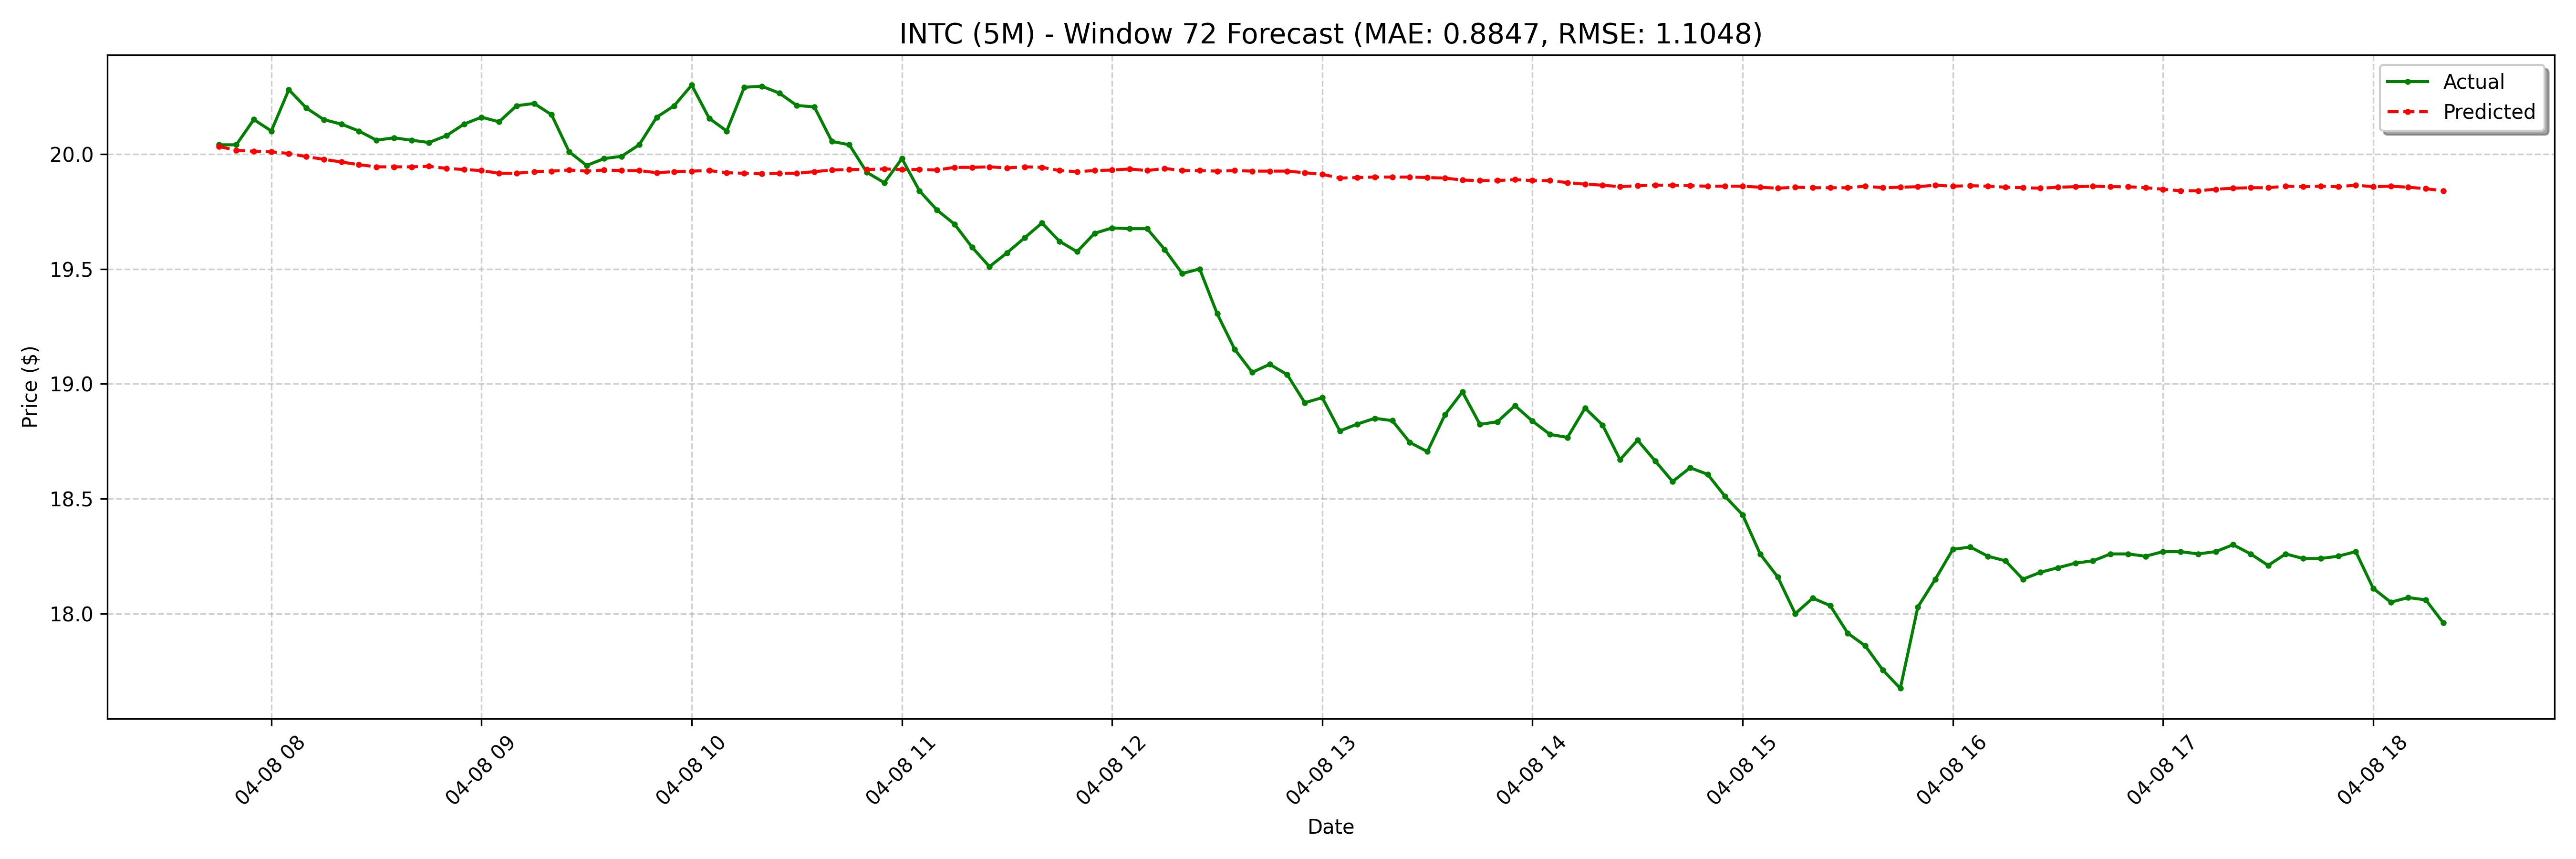

The file beside this chart, header and first rows:
date, actual, forecast
2025-04-08 07:45:00-04:00, 20.04, 20.03
2025-04-08 07:50:00-04:00, 20.04, 20.02
2025-04-08 07:55:00-04:00, 20.15, 20.01
2025-04-08 08:00:00-04:00, 20.1, 20.01
2025-04-08 08:05:00-04:00, 20.28, 20
2025-04-08 08:10:00-04:00, 20.2, 19.99
2025-04-08 08:15:00-04:00, 20.15, 19.98
2025-04-08 08:20:00-04:00, 20.13, 19.97
2025-04-08 08:25:00-04:00, 20.1, 19.95
2025-04-08 08:30:00-04:00, 20.06, 19.94
2025-04-08 08:35:00-04:00, 20.07, 19.94
2025-04-08 08:40:00-04:00, 20.06, 19.94
2025-04-08 08:45:00-04:00, 20.05, 19.95
2025-04-08 08:50:00-04:00, 20.08, 19.94
2025-04-08 08:55:00-04:00, 20.13, 19.93
2025-04-08 09:00:00-04:00, 20.16, 19.93
2025-04-08 09:05:00-04:00, 20.14, 19.92
2025-04-08 09:10:00-04:00, 20.21, 19.92
2025-04-08 09:15:00-04:00, 20.22, 19.92
2025-04-08 09:20:00-04:00, 20.17, 19.93
2025-04-08 09:25:00-04:00, 20.01, 19.93
2025-04-08 09:30:00-04:00, 19.95, 19.93
2025-04-08 09:35:00-04:00, 19.98, 19.93
2025-04-08 09:40:00-04:00, 19.99, 19.93
2025-04-08 09:45:00-04:00, 20.04, 19.93
2025-04-08 09:50:00-04:00, 20.16, 19.92
2025-04-08 09:55:00-04:00, 20.21, 19.92
2025-04-08 10:00:00-04:00, 20.3, 19.93
2025-04-08 10:05:00-04:00, 20.16, 19.93
2025-04-08 10:10:00-04:00, 20.1, 19.92
2025-04-08 10:15:00-04:00, 20.29, 19.92
2025-04-08 10:20:00-04:00, 20.3, 19.91
2025-04-08 10:25:00-04:00, 20.27, 19.92
2025-04-08 10:30:00-04:00, 20.21, 19.92
2025-04-08 10:35:00-04:00, 20.2, 19.92
2025-04-08 10:40:00-04:00, 20.05, 19.93
2025-04-08 10:45:00-04:00, 20.04, 19.93
2025-04-08 10:50:00-04:00, 19.92, 19.93
2025-04-08 10:55:00-04:00, 19.88, 19.93
2025-04-08 11:00:00-04:00, 19.98, 19.93
2025-04-08 11:05:00-04:00, 19.84, 19.93
2025-04-08 11:10:00-04:00, 19.76, 19.93
2025-04-08 11:15:00-04:00, 19.7, 19.94
2025-04-08 11:20:00-04:00, 19.59, 19.94
2025-04-08 11:25:00-04:00, 19.51, 19.94
2025-04-08 11:30:00-04:00, 19.57, 19.94
2025-04-08 11:35:00-04:00, 19.64, 19.94
2025-04-08 11:40:00-04:00, 19.7, 19.94
2025-04-08 11:45:00-04:00, 19.62, 19.93
2025-04-08 11:50:00-04:00, 19.57, 19.92
2025-04-08 11:55:00-04:00, 19.66, 19.93
2025-04-08 12:00:00-04:00, 19.68, 19.93
2025-04-08 12:05:00-04:00, 19.68, 19.93
2025-04-08 12:10:00-04:00, 19.68, 19.93
2025-04-08 12:15:00-04:00, 19.59, 19.94
2025-04-08 12:20:00-04:00, 19.48, 19.93
2025-04-08 12:25:00-04:00, 19.5, 19.93
2025-04-08 12:30:00-04:00, 19.3, 19.93
2025-04-08 12:35:00-04:00, 19.15, 19.93
2025-04-08 12:40:00-04:00, 19.05, 19.93
... 68 more rows
